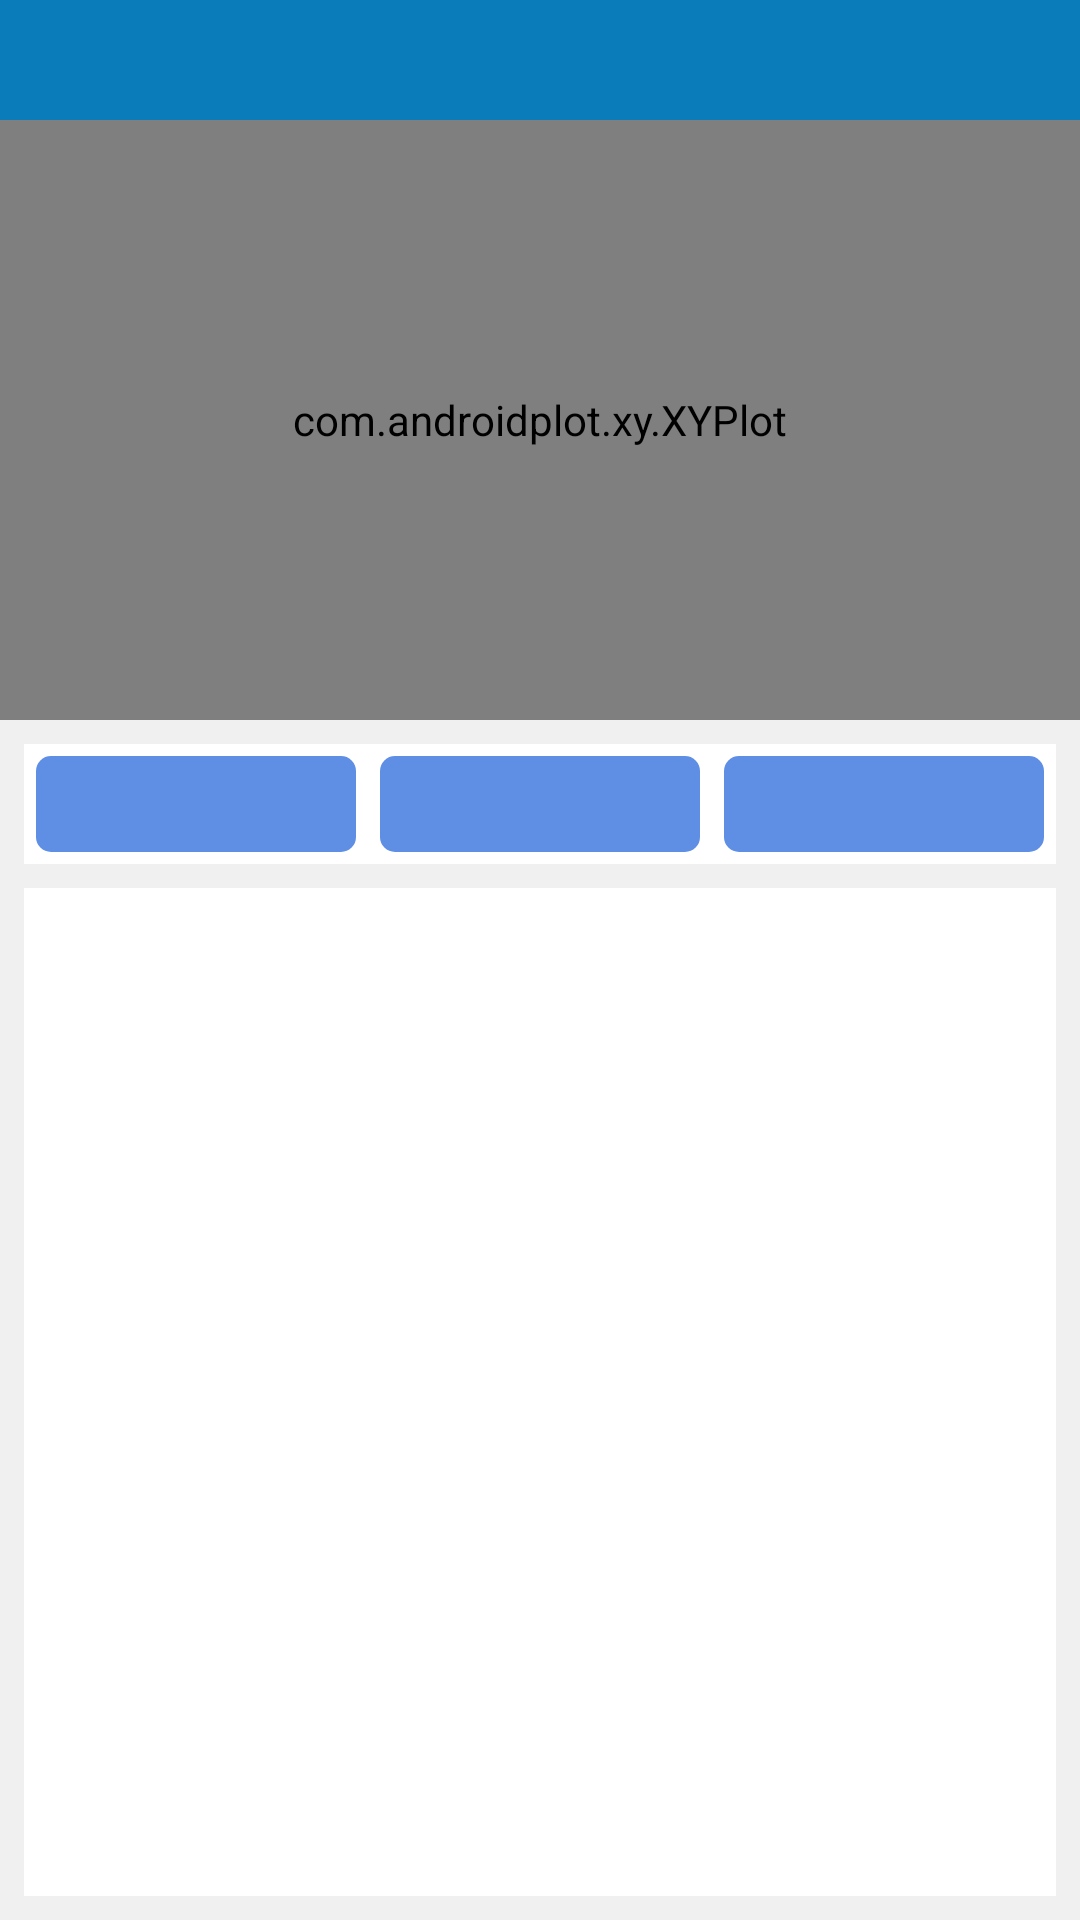

The Android layout XML behind this screen, and the referenced resources:
<!-- AndroidManifest.xml: fallback theme Theme.MaterialComponents.DayNight.NoActionBar -->
<!-- res/layout/ecg_code_detail.xml -->
<?xml version="1.0" encoding="utf-8"?>
<FrameLayout xmlns:android="http://schemas.android.com/apk/res/android"
    android:layout_width="fill_parent"
    android:layout_height="fill_parent" >

    <LinearLayout
        android:layout_width="fill_parent"
        android:layout_height="fill_parent"
        android:background="@color/body_bg"
        android:orientation="vertical" >

        <include layout="@layout/common_header" />

        <LinearLayout
            android:id="@+id/favorite_pvc"
            android:layout_width="fill_parent"
            android:layout_height="wrap_content"
            android:orientation="vertical" >

            <com.androidplot.xy.XYPlot
                android:id="@+id/ecgPlot"
                android:layout_width="fill_parent"
                android:layout_height="200dp"
                androidPlot.domainLabel="Domain"
                androidPlot.domainLabelWidget.labelPaint.textSize="@dimen/domain_label_font_size"
                androidPlot.graphWidget.domainLabelPaint.textSize="@dimen/domain_tick_label_font_size"
                androidPlot.graphWidget.domainOriginLabelPaint.textSize="@dimen/domain_tick_label_font_size"
                androidPlot.graphWidget.marginBottom="0dp"
                androidPlot.graphWidget.marginLeft="0dp"
                androidPlot.graphWidget.marginRight="0dp"
                androidPlot.graphWidget.marginTop="0dp"
                androidPlot.graphWidget.rangeLabelPaint.textSize="@dimen/range_tick_label_font_size"
                androidPlot.graphWidget.rangeOriginLabelPaint.textSize="@dimen/range_tick_label_font_size"
                androidPlot.legendWidget.heightMetric.value="25dp"
                androidPlot.legendWidget.iconSizeMetrics.heightMetric.value="15dp"
                androidPlot.legendWidget.iconSizeMetrics.widthMetric.value="15dp"
                androidPlot.legendWidget.positionMetrics.anchor="right_bottom"
                androidPlot.legendWidget.textPaint.textSize="@dimen/legend_text_font_size"
                androidPlot.rangeLabel="Range"
                androidPlot.rangeLabelWidget.labelPaint.textSize="@dimen/range_label_font_size"
                androidPlot.title="A Dynamic XY Plot"
                androidPlot.titleWidget.labelPaint.textSize="@dimen/title_font_size"
                androidplot.renderMode="use_background_thread" />
            
            
            
            
            
            
            
            
            
            
            
            
            
            
            
            
            
            
            

        </LinearLayout>

        <LinearLayout
            android:layout_width="fill_parent"
            android:layout_height="wrap_content"
            android:gravity="center"
            android:paddingLeft="8dip"
            android:paddingRight="8dip"
            android:paddingTop="8dip" >

            <RadioGroup
                android:id="@+id/tabs_rg"
                android:layout_width="fill_parent"
                android:layout_height="wrap_content"
                android:background="@color/white"
                android:gravity="center"
                android:orientation="horizontal" >

                <RadioButton style="@style/ecg_code_menu" />

                <RadioButton style="@style/ecg_code_menu" />

                <RadioButton style="@style/ecg_code_menu" />
            </RadioGroup>
        </LinearLayout>

        <LinearLayout
            android:layout_width="fill_parent"
            android:layout_height="fill_parent"
            android:gravity="center_horizontal"
            android:orientation="vertical"
            android:padding="8dip" >

            <FrameLayout
                android:id="@+id/tab_content"
                android:layout_width="fill_parent"
                android:layout_height="fill_parent"
                android:background="@color/white" />
        </LinearLayout>
    </LinearLayout>

    <RelativeLayout
        android:id="@+id/totalLay"
        android:layout_width="fill_parent"
        android:layout_height="fill_parent" >
        <TextView android:background="@drawable/oval_red" android:id="@+id/sample_hint" android:layout_width="wrap_content"
                android:layout_height="wrap_content" android:visibility="invisible"/>"
    </RelativeLayout>

</FrameLayout>
<!-- res/layout/common_header.xml (included above) -->
<?xml version="1.0" encoding="utf-8"?>
<RelativeLayout xmlns:android="http://schemas.android.com/apk/res/android"
    android:id="@+id/header"
    android:layout_width="fill_parent"
    android:layout_height="40dip"
    android:background="@color/head_bg" >

    <ImageView
        android:id="@+id/head_back"
        android:layout_width="wrap_content"
        android:layout_height="wrap_content"
        android:layout_alignParentLeft="true"
        android:layout_centerVertical="true"
        android:layout_marginLeft="4.0dip"
        android:background="@drawable/head_back" />

    <TextView
        android:id="@+id/head_title"
        style="@style/main_head_title"
        android:layout_centerInParent="true" />

    <ProgressBar
        android:id="@+id/head_progress"
        style="@style/loading_small"
        android:layout_centerVertical="true"
        android:layout_marginLeft="5.0dip"
        android:layout_toRightOf="@id/head_title"
        android:visibility="gone" />

    <ImageView
        android:id="@+id/head_home"
        android:layout_width="wrap_content"
        android:layout_height="wrap_content"
        android:layout_alignParentRight="true"
        android:layout_centerVertical="true"
        android:layout_marginRight="10.0dip"
        android:background="@drawable/head_home" />

</RelativeLayout>
<!-- resources referenced by this layout -->
<resources>
  <color name="body_bg">#F1F0F0</color>
  <color name="head_bg">#0A7CBA</color>
  <color name="white">#FFFFFF</color>
  <dimen name="domain_label_font_size">13dp</dimen>
  <dimen name="domain_tick_label_font_size">15dp</dimen>
  <dimen name="legend_text_font_size">20dp</dimen>
  <dimen name="range_label_font_size">13dp</dimen>
  <dimen name="range_tick_label_font_size">15dp</dimen>
  <dimen name="title_font_size">20dp</dimen>
  <!-- drawable oval_red (drawable) -->
  <?xml version="1.0" encoding="utf-8"?>
  <shape xmlns:android="http://schemas.android.com/apk/res/android"
      android:shape="oval" >
  
      <solid android:color="@color/red" />
  
      <size android:width="32dp" android:height="20dp"></size>
  
  </shape>
  <style name="ecg_code_menu">
          <item name="android:layout_width">0dp</item>
          <item name="android:layout_height">40dip</item>
          <item name="android:button">@null</item>
          <item name="android:textColor">@color/white</item>
          <item name="android:textSize">14sp</item>
          <item name="android:textStyle">bold</item>
          <item name="android:layout_weight">1.0</item>
          <item name="android:gravity">center</item>
          <item name="android:singleLine">true</item>
          <item name="android:background">@drawable/selector_tab</item>
      </style>
  <style name="loading_small" parent="@android:style/Widget.ProgressBar.Small">
          <item name="android:indeterminateDrawable">@anim/loading</item>
          <item name="android:layout_width">21dip</item>
          <item name="android:layout_height">21dip</item>
          <item name="android:layout_gravity">center_vertical</item>
      </style>
  <style name="main_head_title">
          <item name="android:layout_width">wrap_content</item>
          <item name="android:layout_height">wrap_content</item>
          <item name="android:textSize">@dimen/text_size_19</item>
          <item name="android:textColor">@color/white</item>
          <item name="android:textStyle">bold</item>
          
      </style>
  <color name="red">#FF0000</color>
  <!-- drawable selector_tab (drawable) -->
  <?xml version="1.0" encoding="utf-8"?>
  <selector xmlns:android="http://schemas.android.com/apk/res/android">
      
      <item android:drawable="@drawable/sub_menu_nor" android:state_checked="false"/>
      
      <item android:drawable="@drawable/sub_menu_press" android:state_checked="true"/>
  </selector>
  <dimen name="text_size_19">19.0dip</dimen>
  <!-- drawable sub_menu_nor (drawable) -->
  <?xml version="1.0" encoding="utf-8"?>
  <layer-list xmlns:android="http://schemas.android.com/apk/res/android" >
  
      <item
          android:bottom="4dp"
          android:left="4dp"
          android:right="4dp"
          android:top="4dp">
          <shape android:shape="rectangle" >
              <solid android:color="#5f8fe4" />
  
              <corners android:radius="5dp" />
          </shape>
      </item>
  
  </layer-list>
  <!-- drawable sub_menu_press (drawable) -->
  <?xml version="1.0" encoding="utf-8"?>
  <layer-list xmlns:android="http://schemas.android.com/apk/res/android" >
  
      <item
          android:bottom="4dp"
          android:left="4dp"
          android:right="4dp"
          android:top="4dp">
          <shape android:shape="rectangle" >
              <solid android:color="#50bcf6" />
              <corners android:radius="5dp" />
          </shape>
      </item>
  
  </layer-list>
</resources>
